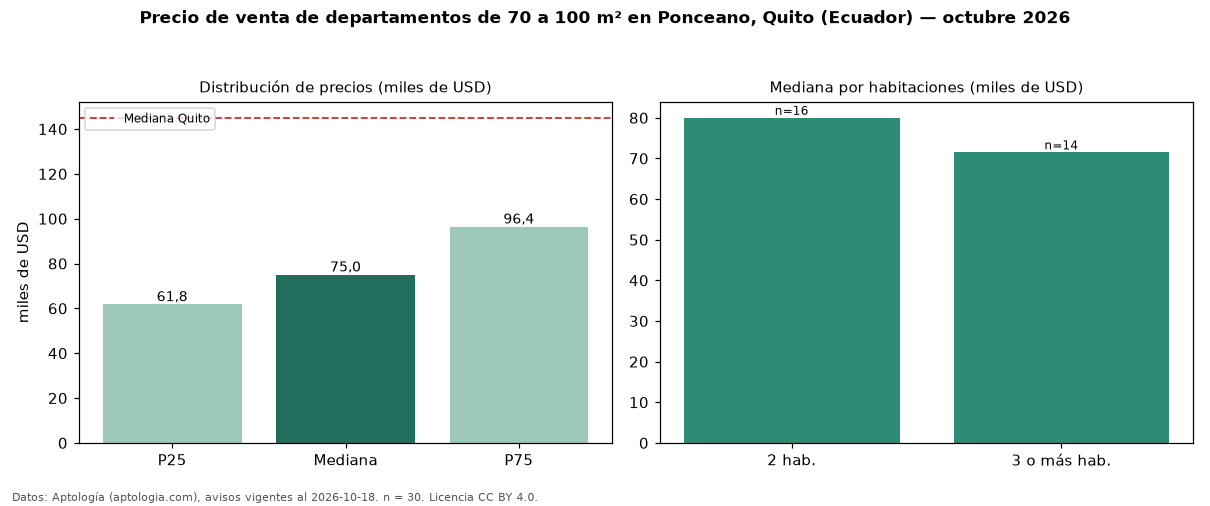

Source data for this figure (header and first rows):
seccion, metrica, valor, moneda, n
filtro, area3, de 70 a 100 m², , 30
precio, p25, 61750, USD, 30
precio, mediana, 75000, USD, 30
precio, p75, 96375, USD, 30
precio, minimo, 45000, USD, 30
precio, maximo, 153000, USD, 30
m2, mediana_precio_m2, 861.7, USD, 30
m2, area_mediana_m2, 86.5, m2, 30
banos, mediana_banos, 2.0, , 
habitaciones, 2, 80000, USD, 16
habitaciones, 3+, 71500, USD, 14
ciudad, mediana_ciudad_referencia, 145000, USD, 
ciudad, mediana_m2_ciudad, 1000, USD, 
fuente, fecha_datos, 2026-10-18, , 
fuente, atribucion, https://www.aptologia.com/ec/venta/quito…, , 
fuente, licencia, CC BY 4.0, , 
